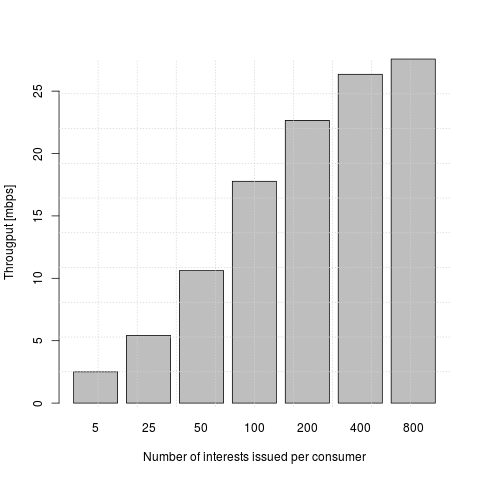

Data behind this chart, as committed beside it:
n_pkt, thput
5, 182857
25, 672268
50, 1370449
100, 2218370
200, 2843654
400, 3187300
800, 3508125
5, 304761
25, 603773
50, 1128747
100, 1781489
200, 2865137
400, 3542333
800, 3348114
5, 246153
25, 608365
50, 1325051
100, 2059533
200, 2974150
400, 3244613
800, 3660411
5, 457142
25, 1391304
50, 1292929
100, 2028526
200, 2979342
400, 3063346
800, 3469642
5, 220689
25, 617760
50, 1553398
100, 2283675
200, 2864335
400, 3235387
800, 3563598
5, 355555
25, 613026
50, 1287726
100, 2312556
200, 2703987
400, 3650298
800, 3359648
5, 355555
25, 601503
50, 1105354
100, 2431149
200, 2754168
400, 3377865
800, 3640807
5, 256000
25, 640000
50, 1303462
100, 2245614
200, 2823269
400, 3517389
800, 3631205
5, 220689
25, 647773
50, 1325051
100, 2408278
... 80 more rows
